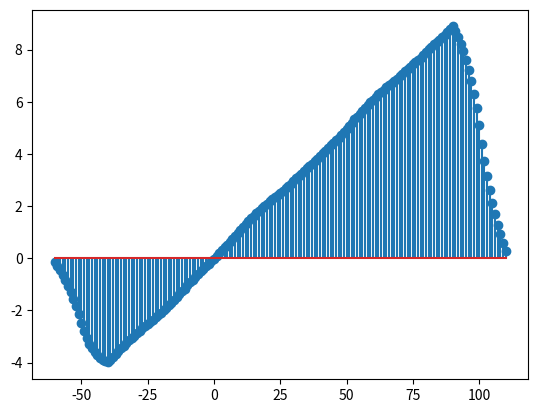

Generate this figure with matplotlib:
import numpy as np
import matplotlib.pyplot as plt

L = 10
sigma = 0.1
an = 1
n1 = np.arange(-50, 101)
n2 = np.arange(-L, L + 1)
n3 = np.arange(-L -50, 100 + L + 1)
x = np.zeros_like(n1)
h = np.zeros_like(n2)
y = np.zeros_like(n3)
x = x.astype(np.float64)
h = h.astype(np.float64)
y = y.astype(np.float64)
noise = an * (np.random.rand(151) - 0.5)
sum = 0
for i in range(len(n2)):
    sum += np.exp(-sigma * abs(n2[i]))
C = 1 / sum

for i in range(len(n2)):
    h[i] = C * np.exp(-sigma * abs(n2[i]))
    print(n2[i], np.exp(-sigma * abs(n2[i])))
for i in range(len(n1)):
    x[i] = n1[i] * 0.1
x1 = x + noise
y = np.convolve(x1, h)

# plt.stem(n1, x1)
# plt.show()
# plt.stem(n2, h)
# plt.show()
plt.stem(n3, y)
plt.show()